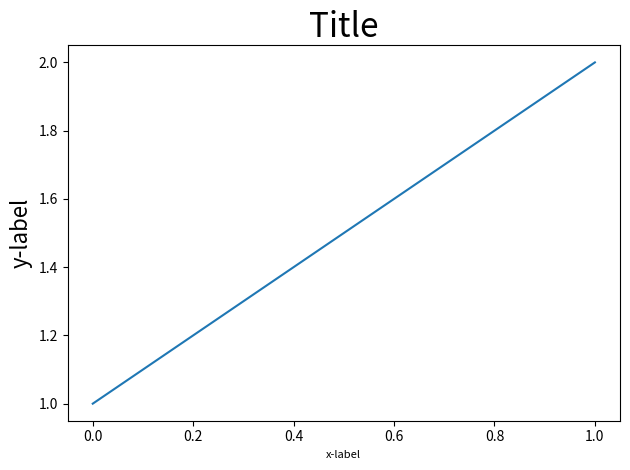
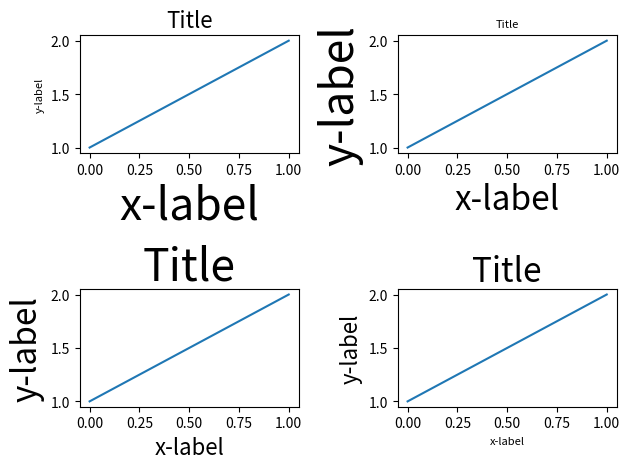
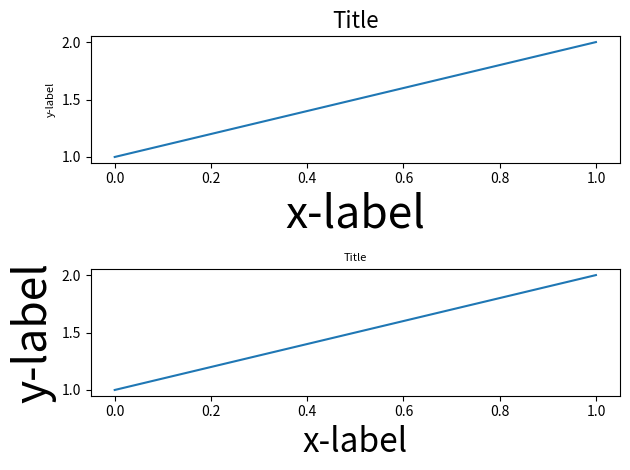
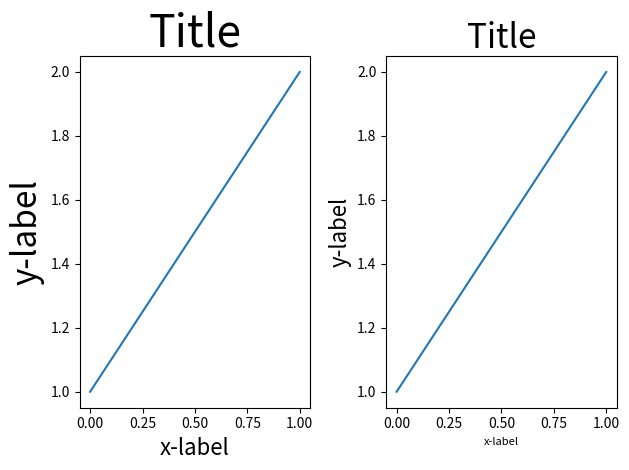
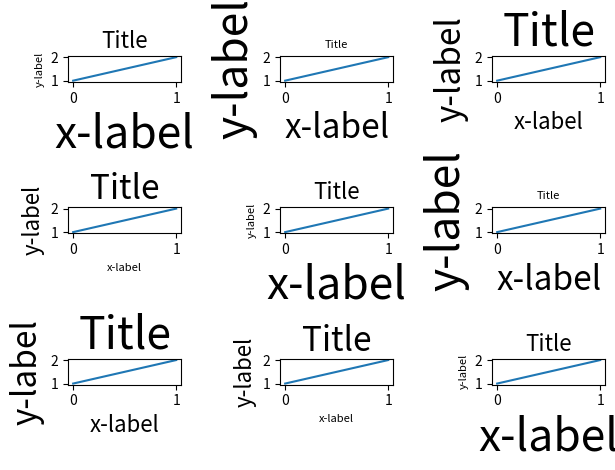
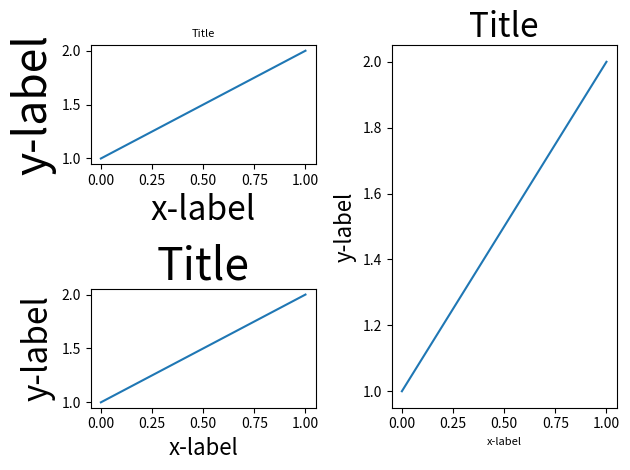
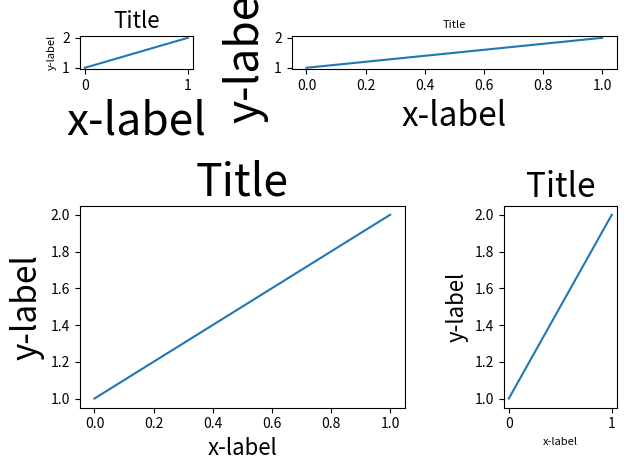
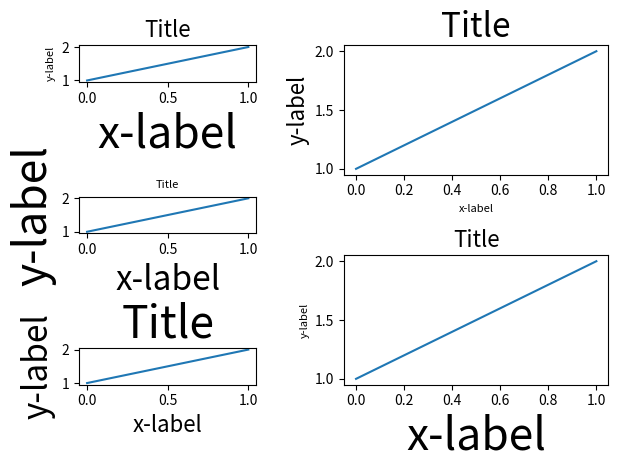

Generate these figures, in order, with matplotlib:
#!/usr/bin/python

import matplotlib.pyplot as plt
import itertools
import warnings


fontsizes = itertools.cycle([8, 16, 24, 32])


def example_plot(ax):
    ax.plot([1, 2])
    ax.set_xlabel('x-label', fontsize=next(fontsizes))
    ax.set_ylabel('y-label', fontsize=next(fontsizes))
    ax.set_title('Title', fontsize=next(fontsizes))


fig, ax = plt.subplots()
example_plot(ax)
plt.tight_layout()

fig, ((ax1, ax2), (ax3, ax4)) = plt.subplots(nrows=2, ncols=2)
example_plot(ax1)
example_plot(ax2)
example_plot(ax3)
example_plot(ax4)
plt.tight_layout()

fig, (ax1, ax2) = plt.subplots(nrows=2, ncols=1)
example_plot(ax1)
example_plot(ax2)
plt.tight_layout()

fig, (ax1, ax2) = plt.subplots(nrows=1, ncols=2)
example_plot(ax1)
example_plot(ax2)
plt.tight_layout()

fig, axes = plt.subplots(nrows=3, ncols=3)
for row in axes:
    for ax in row:
        example_plot(ax)
plt.tight_layout()


fig = plt.figure()

ax1 = plt.subplot(221)
ax2 = plt.subplot(223)
ax3 = plt.subplot(122)

example_plot(ax1)
example_plot(ax2)
example_plot(ax3)

plt.tight_layout()


fig = plt.figure()

ax1 = plt.subplot2grid((3, 3), (0, 0))
ax2 = plt.subplot2grid((3, 3), (0, 1), colspan=2)
ax3 = plt.subplot2grid((3, 3), (1, 0), colspan=2, rowspan=2)
ax4 = plt.subplot2grid((3, 3), (1, 2), rowspan=2)

example_plot(ax1)
example_plot(ax2)
example_plot(ax3)
example_plot(ax4)

plt.tight_layout()

plt.show()


fig = plt.figure()

import matplotlib.gridspec as gridspec

gs1 = gridspec.GridSpec(3, 1)
ax1 = fig.add_subplot(gs1[0])
ax2 = fig.add_subplot(gs1[1])
ax3 = fig.add_subplot(gs1[2])

example_plot(ax1)
example_plot(ax2)
example_plot(ax3)

with warnings.catch_warnings():
    warnings.simplefilter("ignore", UserWarning)
    # This raises warnings since tight layout cannot
    # handle gridspec automatically. We are going to
    # do that manually so we can filter the warning.
    gs1.tight_layout(fig, rect=[None, None, 0.45, None])

gs2 = gridspec.GridSpec(2, 1)
ax4 = fig.add_subplot(gs2[0])
ax5 = fig.add_subplot(gs2[1])

example_plot(ax4)
example_plot(ax5)

with warnings.catch_warnings():
    # This raises warnings since tight layout cannot
    # handle gridspec automatically. We are going to
    # do that manually so we can filter the warning.
    warnings.simplefilter("ignore", UserWarning)
    gs2.tight_layout(fig, rect=[0.45, None, None, None])

# now match the top and bottom of two gridspecs.
top = min(gs1.top, gs2.top)
bottom = max(gs1.bottom, gs2.bottom)

gs1.update(top=top, bottom=bottom)
gs2.update(top=top, bottom=bottom)

plt.show()
